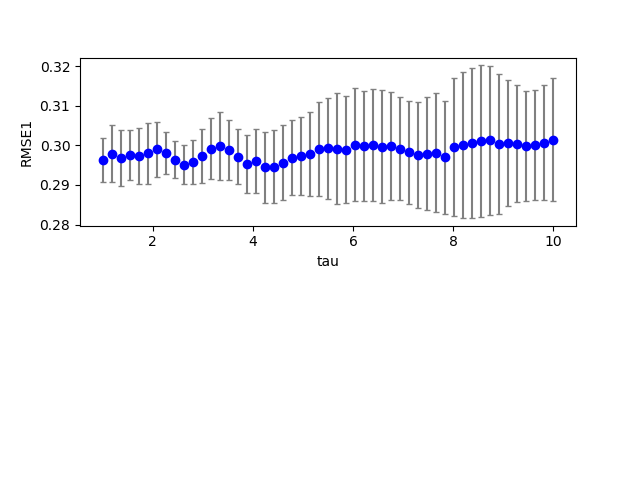

Values plotted in this chart, from the file beside it:
3, 0, 2, 100, 0.800000, 0.800000, 0.000000, 0.700000, 1.360000, 0.100000, 0.100000, 0.100000, 0.100000, 0.290957, 0.000000
3, 0, 14, 100, 0.8, 0.8, 0.000000, 0.7, 3.52, 0.1, 0.1, 0.1, 0.1, 0.2932, 0.000000
3, 0, 19, 100, 0.8, 0.8, 0.000000, 0.7, 4.42, 0.1, 0.1, 0.1, 0.1, 0.2911, 0.000000
3, 0, 0, 100, 0.8, 0.8, 0.000000, 0.7, 1, 0.1, 0.1, 0.1, 0.1, 0.2899, 0.000000
3, 0, 20, 100, 0.8, 0.8, 0.000000, 0.7, 4.6, 0.1, 0.1, 0.1, 0.1, 0.291, 0.000000
3, 0, 17, 100, 0.8, 0.8, 0.000000, 0.7, 4.06, 0.1, 0.1, 0.1, 0.1, 0.2917, 0.000000
3, 0, 7, 100, 0.8, 0.8, 0.000000, 0.7, 2.26, 0.1, 0.1, 0.1, 0.1, 0.2922, 0.000000
3, 0, 1, 100, 0.8, 0.8, 0.000000, 0.7, 1.18, 0.1, 0.1, 0.1, 0.1, 0.2909, 0.000000
3, 0, 16, 100, 0.8, 0.8, 0.000000, 0.7, 3.88, 0.1, 0.1, 0.1, 0.1, 0.2921, 0.000000
3, 0, 15, 100, 0.8, 0.8, 0.000000, 0.7, 3.7, 0.1, 0.1, 0.1, 0.1, 0.2927, 0.000000
3, 0, 21, 100, 0.8, 0.8, 0.000000, 0.7, 4.78, 0.1, 0.1, 0.1, 0.1, 0.2913, 0.000000
3, 0, 13, 100, 0.8, 0.8, 0.000000, 0.7, 3.34, 0.1, 0.1, 0.1, 0.1, 0.2934, 0.000000
3, 0, 6, 100, 0.8, 0.8, 0.000000, 0.7, 2.08, 0.1, 0.1, 0.1, 0.1, 0.2919, 0.000000
3, 0, 8, 100, 0.8, 0.8, 0.000000, 0.7, 2.44, 0.1, 0.1, 0.1, 0.1, 0.2911, 0.000000
3, 0, 10, 100, 0.8, 0.8, 0.000000, 0.7, 2.8, 0.1, 0.1, 0.1, 0.1, 0.2892, 0.000000
3, 0, 28, 100, 0.8, 0.8, 0.000000, 0.7, 6.04, 0.1, 0.1, 0.1, 0.1, 0.2906, 0.000000
3, 0, 18, 100, 0.8, 0.8, 0.000000, 0.7, 4.24, 0.1, 0.1, 0.1, 0.1, 0.2913, 0.000000
3, 0, 11, 100, 0.8, 0.8, 0.000000, 0.7, 2.98, 0.1, 0.1, 0.1, 0.1, 0.2911, 0.000000
3, 0, 4, 100, 0.8, 0.8, 0.000000, 0.7, 1.72, 0.1, 0.1, 0.1, 0.1, 0.2899, 0.000000
3, 0, 41, 100, 0.8, 0.8, 0.000000, 0.7, 8.38, 0.1, 0.1, 0.1, 0.1, 0.2774, 0.000000
3, 0, 23, 100, 0.8, 0.8, 0.000000, 0.7, 5.14, 0.1, 0.1, 0.1, 0.1, 0.2928, 0.000000
3, 0, 3, 100, 0.8, 0.8, 0.000000, 0.7, 1.54, 0.1, 0.1, 0.1, 0.1, 0.2909, 0.000000
3, 0, 12, 100, 0.8, 0.8, 0.000000, 0.7, 3.16, 0.1, 0.1, 0.1, 0.1, 0.2927, 0.000000
3, 0, 29, 100, 0.8, 0.8, 0.000000, 0.7, 6.22, 0.1, 0.1, 0.1, 0.1, 0.2891, 0.000000
3, 0, 39, 100, 0.8, 0.8, 0.000000, 0.7, 8.02, 0.1, 0.1, 0.1, 0.1, 0.2787, 0.000000
3, 0, 5, 100, 0.8, 0.8, 0.000000, 0.7, 1.9, 0.1, 0.1, 0.1, 0.1, 0.2909, 0.000000
3, 0, 24, 100, 0.8, 0.8, 0.000000, 0.7, 5.32, 0.1, 0.1, 0.1, 0.1, 0.2935, 0.000000
3, 0, 22, 100, 0.8, 0.8, 0.000000, 0.7, 4.96, 0.1, 0.1, 0.1, 0.1, 0.292, 0.000000
3, 0, 30, 100, 0.8, 0.8, 0.000000, 0.7, 6.4, 0.1, 0.1, 0.1, 0.1, 0.2876, 0.000000
3, 0, 31, 100, 0.8, 0.8, 0.000000, 0.7, 6.58, 0.1, 0.1, 0.1, 0.1, 0.2862, 0.000000
3, 0, 27, 100, 0.8, 0.8, 0.000000, 0.7, 5.86, 0.1, 0.1, 0.1, 0.1, 0.2919, 0.000000
3, 0, 25, 100, 0.8, 0.8, 0.000000, 0.7, 5.5, 0.1, 0.1, 0.1, 0.1, 0.2935, 0.000000
3, 0, 32, 100, 0.8, 0.8, 0.000000, 0.7, 6.76, 0.1, 0.1, 0.1, 0.1, 0.2849, 0.000000
3, 0, 38, 100, 0.8, 0.8, 0.000000, 0.7, 7.84, 0.1, 0.1, 0.1, 0.1, 0.2795, 0.000000
3, 0, 40, 100, 0.8, 0.8, 0.000000, 0.7, 8.2, 0.1, 0.1, 0.1, 0.1, 0.278, 0.000000
3, 0, 44, 100, 0.8, 0.8, 0.000000, 0.7, 8.92, 0.1, 0.1, 0.1, 0.1, 0.2769, 0.000000
3, 0, 43, 100, 0.8, 0.8, 0.000000, 0.7, 8.74, 0.1, 0.1, 0.1, 0.1, 0.2768, 0.000000
3, 0, 35, 100, 0.8, 0.8, 0.000000, 0.7, 7.3, 0.1, 0.1, 0.1, 0.1, 0.282, 0.000000
3, 0, 37, 100, 0.8, 0.8, 0.000000, 0.7, 7.66, 0.1, 0.1, 0.1, 0.1, 0.2803, 0.000000
3, 0, 34, 100, 0.8, 0.8, 0.000000, 0.7, 7.12, 0.1, 0.1, 0.1, 0.1, 0.2829, 0.000000
3, 0, 45, 100, 0.8, 0.8, 0.000000, 0.7, 9.1, 0.1, 0.1, 0.1, 0.1, 0.2773, 0.000000
3, 0, 46, 100, 0.8, 0.8, 0.000000, 0.7, 9.28, 0.1, 0.1, 0.1, 0.1, 0.278, 0.000000
3, 0, 33, 100, 0.8, 0.8, 0.000000, 0.7, 6.94, 0.1, 0.1, 0.1, 0.1, 0.2838, 0.000000
3, 0, 42, 100, 0.8, 0.8, 0.000000, 0.7, 8.56, 0.1, 0.1, 0.1, 0.1, 0.277, 0.000000
3, 0, 36, 100, 0.8, 0.8, 0.000000, 0.7, 7.48, 0.1, 0.1, 0.1, 0.1, 0.2812, 0.000000
3, 1, 14, 100, 0.8, 0.8, 0.000000, 0.7, 3.52, 0.1, 0.1, 0.1, 0.1, 0.2922, 0.000000
3, 1, 13, 100, 0.8, 0.8, 0.000000, 0.7, 3.34, 0.1, 0.1, 0.1, 0.1, 0.2976, 0.000000
3, 1, 16, 100, 0.8, 0.8, 0.000000, 0.7, 3.88, 0.1, 0.1, 0.1, 0.1, 0.2854, 0.000000
3, 0, 47, 100, 0.8, 0.8, 0.000000, 0.7, 9.46, 0.1, 0.1, 0.1, 0.1, 0.279, 0.000000
3, 0, 49, 100, 0.8, 0.8, 0.000000, 0.7, 9.82, 0.1, 0.1, 0.1, 0.1, 0.2818, 0.000000
3, 1, 3, 100, 0.8, 0.8, 0.000000, 0.7, 1.54, 0.1, 0.1, 0.1, 0.1, 0.3027, 0.000000
3, 1, 15, 100, 0.8, 0.8, 0.000000, 0.7, 3.7, 0.1, 0.1, 0.1, 0.1, 0.287, 0.000000
3, 1, 17, 100, 0.8, 0.8, 0.000000, 0.7, 4.06, 0.1, 0.1, 0.1, 0.1, 0.2872, 0.000000
3, 0, 48, 100, 0.8, 0.8, 0.000000, 0.7, 9.64, 0.1, 0.1, 0.1, 0.1, 0.2803, 0.000000
3, 1, 28, 100, 0.8, 0.8, 0.000000, 0.7, 6.04, 0.1, 0.1, 0.1, 0.1, 0.3336, 0.000000
3, 1, 19, 100, 0.8, 0.8, 0.000000, 0.7, 4.42, 0.1, 0.1, 0.1, 0.1, 0.2932, 0.000000
3, 0, 50, 100, 0.8, 0.8, 0.000000, 0.7, 10, 0.1, 0.1, 0.1, 0.1, 0.2835, 0.000000
3, 1, 22, 100, 0.8, 0.8, 0.000000, 0.7, 4.96, 0.1, 0.1, 0.1, 0.1, 0.2983, 0.000000
3, 1, 8, 100, 0.8, 0.8, 0.000000, 0.7, 2.44, 0.1, 0.1, 0.1, 0.1, 0.2938, 0.000000
3, 1, 23, 100, 0.8, 0.8, 0.000000, 0.7, 5.14, 0.1, 0.1, 0.1, 0.1, 0.3021, 0.000000
3, 1, 18, 100, 0.8, 0.8, 0.000000, 0.7, 4.24, 0.1, 0.1, 0.1, 0.1, 0.2903, 0.000000
... 943 more rows
